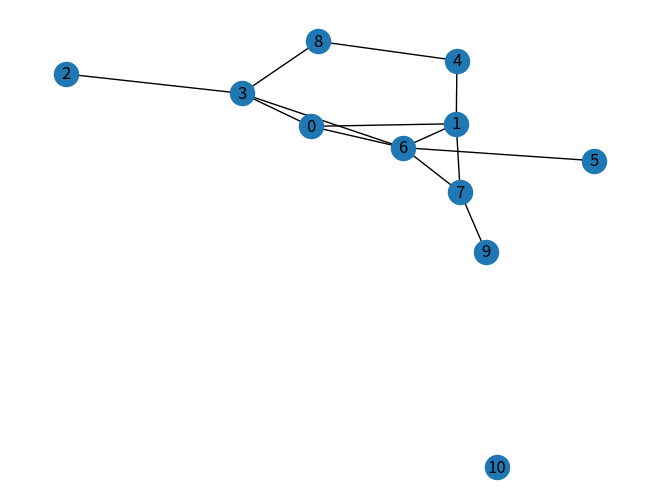

Generate this figure with matplotlib:
import matplotlib.pyplot as plt
import matplotlib.animation as animation
import numpy as np
import networkx as nx
import random
import logging

random.seed(8)

# BREADTH FIRST SEARCH ALGORITHM
def find_path(graph:nx.Graph, starting_node:int, destination_node:int, num_nodes:int):
    print("Calling Iterative Breadth First Search")
    # final path
    path = []
    path.append(starting_node)

    # list of paths
    queue = []
    queue.append(path)

    # list of visited nodes
    visited = [False for i in range(num_nodes)]
    visited[starting_node - 1] = True

    # while queue not empty, check each path in queue
    while len(queue) > 0:
        # set path to path popped from queue
        path = queue.pop(0)
        # get node at end of path
        current_node = path[len(path) - 1]
        
        # if node at end of path is destination, return path found
        if current_node == destination_node:
            print("Valid Path from ", starting_node, "to", destination_node)
            print("Path:", path)
            return path

        # for each not visited neighbor of node at end of path, mark as visited, add to path, and push path to queue
        for neighbor_node in graph.neighbors(current_node):
            if not visited[neighbor_node - 1]:
                visited[neighbor_node - 1] = True
                new_path = path.copy()
                new_path.append(neighbor_node)
                queue.append(new_path)

    # if destination not found, return path not found 
    print("No Valid Path from", starting_node, "to", destination_node)
    return

def find_path_recurse(graph:nx.Graph, starting_node:int, destination_node:int, queue:list[list], visited:list):
    if len(queue) > 0:
        # set path to path popped from queue
        path = queue.pop(0)
        # get node at end of path
        current_node = path[len(path) - 1]
        
        # if node at end of path is destination, return path found
        if current_node == destination_node:
            print("Valid Path from", starting_node, "to", destination_node)
            print("Path:", path)
            return path

        # for each not visited neighbor of node at end of path, mark as visited, add to path, and push path to queue
        for neighbor_node in graph.neighbors(current_node):
            if not visited[neighbor_node - 1]:
                visited[neighbor_node - 1] = True
                new_path = path.copy()
                new_path.append(neighbor_node)
                queue.append(new_path)
        
        return find_path_recurse(graph, starting_node, destination_node, queue, visited)
    
    # if destination not found, return path not found 
    print("No Valid Path from", starting_node, "to", destination_node)
    return

# BREADTH FIRST SEARCH RECURSIVE ALGORITHM
def find_path_recursively(graph:nx.Graph, starting_node:int, destination_node:int, num_nodes:int):
    print("Calling Recursive Breadth First Search")
    # final path
    path = []
    path.append(starting_node)

    # list of paths
    queue = []
    queue.append(path)

    # list of visited nodes
    visited = [False for i in range(num_nodes)]
    visited[starting_node - 1] = True

    # call recursive function
    return find_path_recurse(graph, starting_node, destination_node, queue, visited)

def generate_random_node(num_nodes:int):
    print("Calling Generate Random Node")
    node = random.randrange(0, num_nodes) + 1
    print("Random Node:", node)
    return node

def generate_nodes(num_nodes:int):
    print("Calling Generate Nodes")
    nodes = [i for i in range(1, num_nodes + 1)]
    print("Nodes:", nodes)
    return nodes

def get_maximum_number_edges(num_nodes:int):
    print("Calling Get Maximum Number Edges")
    max_num_edges = num_nodes * (num_nodes - 1) // 2
    print("Maximum Number Edges:", max_num_edges)
    return max_num_edges

def generate_random_edge(num_nodes:int):
    print("Calling Generate Random Edge")
    edge = (random.randrange(num_nodes), random.randrange(num_nodes))
    print("Random Edge:", edge)
    return edge

def generate_random_edges(num_nodes:int, num_edges:int):
    print("Calling Generate Random Edges")
    edges = []

    for i in range(num_edges):
        edge = generate_random_edge(num_nodes)

        while (edge in edges) or (edge[0] == edge[1]):
            edge = generate_random_edge(num_nodes)

        edges.append(edge)

    print("Random Edges:", edges)
    return edges

# GENERATE GRAPH
def generate_graph(nodes:list[int], edges:list[tuple]):
    graph = nx.Graph()
    print("Number of Nodes:", len(nodes))
    print("Number of Edges:", len(edges))

    # add nodes [1, number_nodes] to graph
    graph.add_nodes_from(nodes)
    print("Number of Nodes Added:", graph.number_of_nodes())
    print("Nodes in Graph:", graph.nodes())

    # add edges [1, number_edges] to graph
    graph.add_edges_from(edges)
    print("Number of Edges Added:", graph.number_of_edges())
    print("Edges in Graph:", graph.edges())

    return graph

# generate nodes
num_nodes = 10
nodes = generate_nodes(10)

# generate random number of edges [0, maximum_number_edges]
num_edges = random.randrange(0, get_maximum_number_edges(num_nodes) + 1)
edges = generate_random_edges(num_nodes, num_edges)

# generatge random starting node
starting_node = generate_random_node(num_nodes)
print("Starting Node:", starting_node)

# generate random destination node
destination_node = generate_random_node(num_nodes)
print("Destination Node:", destination_node)

# generate random graph
graph = generate_graph(nodes, edges)
nx.draw(graph, with_labels=True)
plt.savefig("graph.png")
# nx.draw(graph, node_color=color_map)

# test breadth first search
find_path(graph, starting_node, destination_node, num_nodes)

# test breadth first search recursive
find_path_recursively(graph, starting_node, destination_node, num_nodes)
